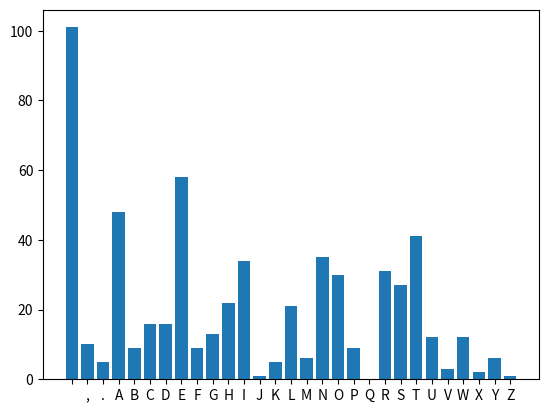

Write the Python code that produced this figure.
import matplotlib.pylab as plt

LETTERS = ' ,.ABCDEFGHIJKLMNOPQRSTUVWXYZ'

def frequency_analysis(text):
    text = text.upper()
    freq = {}
    for letter in LETTERS:
        freq[letter] = 0
    
    for letter in text:
        if letter in LETTERS:
            freq[letter] += 1
    
    return freq

def freq_distribution(freq):
    plt.bar(freq.keys(), freq.values())
    plt.show()

if __name__ == '__main__':
    plain_text = 'Hereupon Legrand arose, with a grave and stately air, and brought me the beetle from a glass case in which it was enclosed. It was a beautiful scarabaeus, and, at that time, unknown to naturalists—of course a great prize in a scientific point of view. There were two round black spots near one extremity of the back, and a long one near the other. The scales were exceedingly hard and glossy, with all the appearance of burnished gold. The weight of the insect was very remarkable, and, taking all things into consideration, I could hardly blame Jupiter for his opinion respecting it.'
    freq = frequency_analysis(plain_text)
    freq_distribution(freq=freq)
    